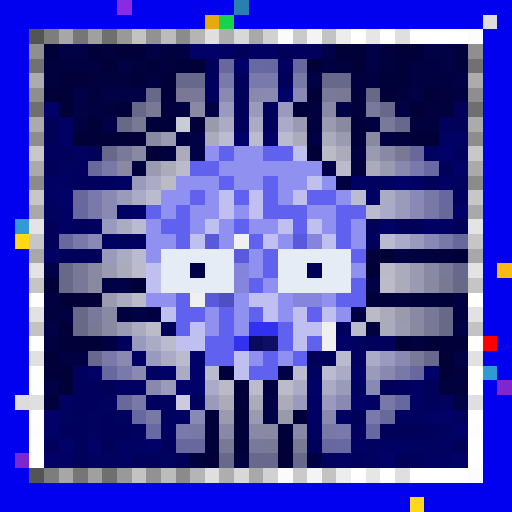
t = 0.00 s
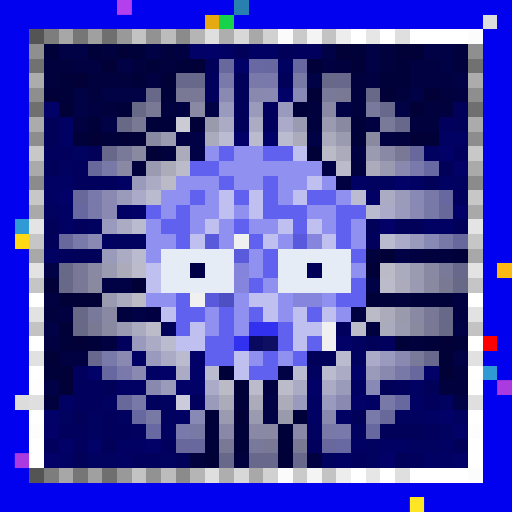
t = 0.56 s
t = 1.13 s: frame unchanged from t = 0.00 s, image omitted
t = 1.69 s: frame unchanged from t = 0.00 s, image omitted
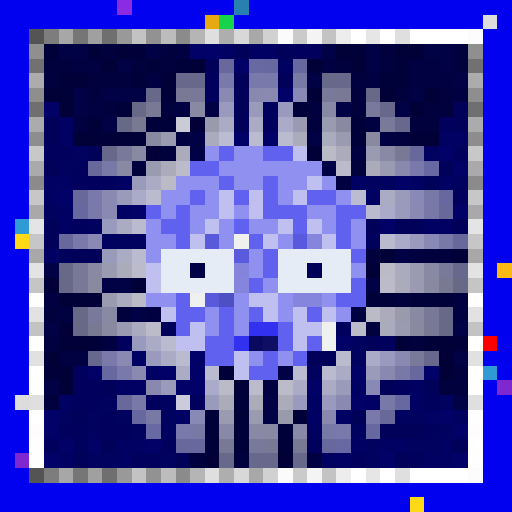
t = 2.25 s
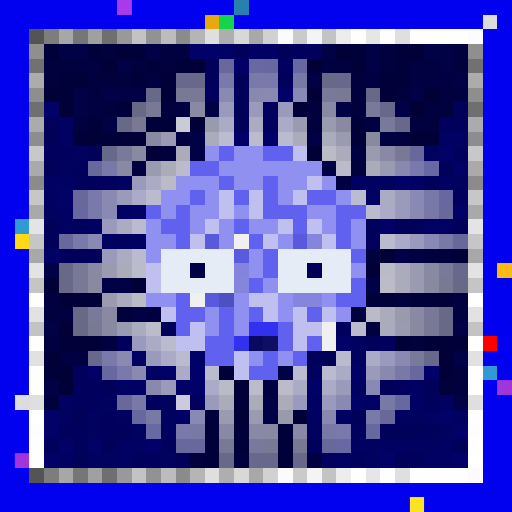
t = 2.82 s

The animated SVG that drew these frames (rendered in a browser with its animation timeline set to each time). Animation: 1 CSS @keyframes rule; one cycle of 3.38 s, repeats indefinitely.

<svg viewBox="0 0 35 35" shape-rendering="crispEdges" xmlns="http://www.w3.org/2000/svg"><style>@keyframes pop{0%,100%{opacity:0}18%{opacity:1}36%{opacity:0}}.a00{animation:pop 1.8s linear 0.00s infinite}.a01{animation:pop 1.8s linear -0.23s infinite}.a02{animation:pop 1.8s linear -0.45s infinite}.a03{animation:pop 1.8s linear -0.68s infinite}.a04{animation:pop 1.8s linear -0.90s infinite}.a05{animation:pop 1.8s linear -1.13s infinite}.a06{animation:pop 1.8s linear -1.35s infinite}.a07{animation:pop 1.8s linear -1.58s infinite}</style><rect width="35" height="35" fill="#0101ef"/><path fill="#8a2be2" d="M8 0h1v1H8z"/><path fill="#2780af" d="M16 0h1v1H16z"/><path fill="#e7a911" d="M14 1h1v1H14z"/><path fill="#16d34c" d="M15 1h1v1H15z"/><path fill="#dcdcdc" d="M33 1h1v1H33zM1 27h1v1H1z"/><path fill="#545454" d="M2 2h1v1H2zM2 32h1v1H2z"/><path fill="#7d7d7d" d="M3 2h1v1H3zM3 32h1v1H3z"/><path fill="#a7a7a7" d="M4 2h1v1H4zM4 32h1v1H4z"/><path fill="#767676" d="M5 2h1v1H5zM5 32h1v1H5z"/><path fill="#a0a0a0" d="M6 2h1v1H6zM6 32h1v1H6z"/><path fill="#6f6f6f" d="M7 2h1v1H7zM2 7h1v1H2zM32 7h1v1H32zM7 32h1v1H7z"/><path fill="#999999" d="M8 2h1v1H8zM8 32h1v1H8z"/><path fill="#c3c3c3" d="M9 2h1v1H9zM22 2h1v1H22zM2 22h1v1H2zM32 22h1v1H32zM9 32h1v1H9zM22 32h1v1H22z"/><path fill="#929292" d="M10 2h1v1H10zM10 32h1v1H10z"/><path fill="#bcbcbc" d="M11 2h1v1H11zM11 32h1v1H11z"/><path fill="#8b8b8b" d="M12 2h1v1H12zM2 12h1v1H2zM32 12h1v1H32zM12 32h1v1H12z"/><path fill="#b5b5b5" d="M13 2h1v1H13zM13 32h1v1H13z"/><path fill="#dfdfdf" d="M14 2h1v1H14zM27 2h1v1H27zM2 27h1v1H2zM32 27h1v1H32zM14 32h1v1H14zM27 32h1v1H27z"/><path fill="#aeaeae" d="M15 2h1v1H15zM15 32h1v1H15z"/><path fill="#d8d8d8" d="M16 2h1v1H16zM16 32h1v1H16z"/><path fill="#a8a8a8" d="M17 2h1v1H17zM2 17h1v1H2zM32 17h1v1H32zM17 32h1v1H17z"/><path fill="#d1d1d1" d="M18 2h1v1H18zM18 32h1v1H18z"/><path fill="#fbfbfb" d="M19 2h1v1H19zM19 32h1v1H19z"/><path fill="#cacaca" d="M20 2h1v1H20zM20 32h1v1H20z"/><path fill="#f4f4f4" d="M21 2h1v1H21zM21 32h1v1H21z"/><path fill="#ededed" d="M23 2h1v1H23zM23 32h1v1H23z"/><path fill="#ffffff" d="M24 2h1v1H24zM26 2h1v1H26zM28 2h4v1H28zM2 20h1v1H2zM32 20h1v1H32zM2 23h1v1H2zM32 23h1v1H32zM2 25h1v1H2zM32 25h1v1H32zM2 28h1v1H2zM32 28h1v1H32zM2 30h1v1H2zM32 30h1v1H32zM2 31h1v1H2zM32 31h1v1H32zM24 32h1v1H24zM26 32h1v1H26zM28 32h4v1H28z"/><path fill="#e6e6e6" d="M25 2h1v1H25zM25 32h1v1H25z"/><path fill="#fcfcfc" d="M32 2h1v1H32zM32 32h1v1H32z"/><path fill="#8f8f8f" d="M2 3h1v1H2zM32 3h1v1H32z"/><path fill="#01013a" d="M3 3h1v1H3zM6 3h1v1H6zM9 3h1v1H9zM24 3h1v1H24zM10 4h1v1H10zM12 4h1v1H12zM27 4h1v1H27zM4 5h1v1H4zM9 5h1v1H9zM26 5h2v1H26zM4 6h1v1H4zM11 6h1v1H11zM8 7h1v1H8zM20 7h1v1H20zM6 8h1v1H6zM10 8h2v1H10zM24 8h1v1H24zM5 9h1v1H5zM7 9h1v1H7zM24 9h1v1H24zM31 17h1v1H31zM25 20h2v1H25zM28 20h3v1H28zM4 23h1v1H4zM6 23h1v1H6zM27 23h1v1H27zM29 23h1v1H29zM31 23h1v1H31zM3 25h1v1H3zM15 25h1v1H15zM16 27h1v1H16zM14 28h1v1H14zM20 28h1v1H20zM14 29h1v1H14zM16 29h1v1H16zM19 29h1v1H19zM14 30h1v1H14zM16 30h1v1H16zM19 30h1v1H19z"/><path fill="#010146" d="M4 3h2v1H4zM10 3h1v1H10zM22 3h1v1H22zM25 3h1v1H25zM29 3h2v1H29zM8 4h1v1H8zM25 4h1v1H25zM30 4h1v1H30zM21 5h1v1H21zM31 5h1v1H31zM5 6h1v1H5zM7 6h3v1H7zM28 6h1v1H28zM5 7h1v1H5zM14 7h1v1H14zM23 7h1v1H23zM27 7h1v1H27zM7 8h1v1H7zM13 9h1v1H13zM21 9h1v1H21zM13 10h1v1H13zM22 11h1v1H22zM27 17h1v1H27zM3 18h1v1H3zM7 19h2v1H7zM25 19h1v1H25zM9 21h1v1H9zM3 22h1v1H3zM31 22h1v1H31zM31 24h1v1H31zM19 25h1v1H19zM3 26h1v1H3zM18 27h1v1H18zM31 27h1v1H31zM18 28h1v1H18z"/><path fill="#01013e" d="M7 3h1v1H7zM11 3h1v1H11zM26 3h1v1H26zM31 3h1v1H31zM3 4h2v1H3zM9 4h1v1H9zM11 4h1v1H11zM23 4h1v1H23zM26 4h1v1H26zM31 4h1v1H31zM3 5h1v1H3zM6 5h3v1H6zM24 5h1v1H24zM6 6h1v1H6zM24 6h1v1H24zM27 6h1v1H27zM30 6h1v1H30zM7 7h1v1H7zM11 7h1v1H11zM21 7h1v1H21zM24 7h1v1H24zM29 7h2v1H29zM21 8h1v1H21zM28 8h2v1H28zM27 9h1v1H27zM11 10h1v1H11zM9 11h1v1H9zM24 11h1v1H24zM25 17h1v1H25zM29 17h2v1H29zM27 20h1v1H27zM3 21h1v1H3zM8 21h1v1H8zM25 22h1v1H25zM28 23h1v1H28zM31 25h1v1H31zM30 26h2v1H30zM3 27h1v1H3zM13 31h1v1H13zM16 31h1v1H16z"/><path fill="#010137" d="M8 3h1v1H8zM23 3h1v1H23zM27 3h2v1H27zM7 4h1v1H7zM13 4h1v1H13zM21 4h1v1H21zM24 4h1v1H24zM5 5h1v1H5zM11 5h1v1H11zM3 6h1v1H3zM21 6h1v1H21zM26 6h1v1H26zM29 6h1v1H29zM4 7h1v1H4zM28 7h1v1H28zM13 8h1v1H13zM6 9h1v1H6zM8 9h2v1H8zM28 9h2v1H28zM10 10h1v1H10zM21 10h1v1H21zM26 17h1v1H26zM25 18h1v1H25zM3 19h1v1H3zM9 19h1v1H9zM4 20h3v1H4zM4 22h1v1H4zM5 23h1v1H5zM30 23h1v1H30zM3 24h1v1H3zM30 24h1v1H30zM4 25h1v1H4zM30 25h1v1H30zM4 26h1v1H4zM16 26h1v1H16zM16 28h1v1H16zM14 31h1v1H14zM19 31h1v1H19z"/><path fill="#010142" d="M12 3h1v1H12zM5 4h2v1H5zM22 4h1v1H22zM28 4h2v1H28zM10 5h1v1H10zM25 5h1v1H25zM28 5h3v1H28zM31 6h1v1H31zM6 7h1v1H6zM12 7h1v1H12zM5 8h1v1H5zM25 8h1v1H25zM12 9h1v1H12zM26 9h1v1H26zM24 10h1v1H24zM23 12h1v1H23zM28 17h1v1H28zM3 20h1v1H3zM31 20h1v1H31zM4 21h1v1H4zM10 21h1v1H10zM24 21h1v1H24zM31 21h1v1H31zM3 23h1v1H3zM7 23h1v1H7zM4 24h2v1H4zM18 26h1v1H18zM21 31h1v1H21z"/><path fill="#010168" d="M13 3h2v1H13zM16 4h1v1H16zM19 6h1v1H19zM3 7h1v1H3zM16 9h1v1H16zM18 9h1v1H18zM30 10h1v1H30zM31 11h1v1H31zM27 12h1v1H27zM4 13h1v1H4zM9 14h1v1H9zM31 14h1v1H31zM26 15h1v1H26zM23 23h1v1H23zM13 24h1v1H13zM6 25h1v1H6zM11 25h1v1H11zM13 25h1v1H13zM24 25h1v1H24zM29 25h1v1H29zM12 26h2v1H12zM21 26h1v1H21zM24 27h1v1H24zM3 28h1v1H3zM30 28h1v1H30zM3 29h1v1H3zM31 29h1v1H31zM4 30h1v1H4zM6 30h1v1H6zM10 30h1v1H10zM3 31h1v1H3zM26 31h1v1H26zM31 31h1v1H31z"/><path fill="#010164" d="M15 3h1v1H15zM17 3h2v1H17zM4 8h1v1H4zM4 9h1v1H4zM30 9h2v1H30zM3 12h2v1H3zM8 12h1v1H8zM24 12h1v1H24zM28 12h1v1H28zM30 12h1v1H30zM3 13h1v1H3zM25 13h1v1H25zM4 14h1v1H4zM8 14h1v1H8zM4 15h1v1H4zM29 15h2v1H29zM3 17h1v1H3zM9 24h1v1H9zM10 25h1v1H10zM8 26h2v1H8zM24 26h1v1H24zM28 26h1v1H28zM4 27h1v1H4zM21 27h1v1H21zM25 27h1v1H25zM28 27h1v1H28zM12 28h1v1H12zM21 28h1v1H21zM23 28h1v1H23zM29 28h1v1H29zM8 30h2v1H8zM24 30h1v1H24zM26 30h2v1H26zM30 30h1v1H30zM4 31h1v1H4zM8 31h1v1H8zM23 31h1v1H23zM29 31h2v1H29z"/><path fill="#010159" d="M16 3h1v1H16zM19 3h1v1H19zM14 4h1v1H14zM16 5h1v1H16zM19 5h1v1H19zM16 6h1v1H16zM16 7h1v1H16zM31 7h1v1H31zM3 8h1v1H3zM16 8h1v1H16zM31 8h1v1H31zM3 9h1v1H3zM6 10h1v1H6zM3 11h1v1H3zM30 11h1v1H30zM29 12h1v1H29zM3 15h1v1H3zM25 15h1v1H25zM27 15h2v1H27zM31 15h1v1H31zM3 16h1v1H3zM5 17h2v1H5zM11 22h1v1H11zM25 23h1v1H25zM21 24h2v1H21zM7 26h1v1H7zM26 26h1v1H26zM29 26h1v1H29zM5 28h1v1H5zM24 28h1v1H24zM26 29h3v1H26zM7 30h1v1H7zM31 30h1v1H31zM5 31h1v1H5zM12 31h1v1H12zM27 31h1v1H27z"/><path fill="#01015d" d="M20 3h2v1H20zM14 5h1v1H14zM14 6h1v1H14zM18 7h1v1H18zM18 8h1v1H18zM30 8h1v1H30zM3 10h2v1H3zM31 10h1v1H31zM5 11h1v1H5zM5 12h3v1H5zM31 13h1v1H31zM5 15h1v1H5zM25 16h1v1H25zM4 17h1v1H4zM23 22h1v1H23zM8 23h1v1H8zM26 23h1v1H26zM5 25h1v1H5zM5 26h2v1H5zM27 26h1v1H27zM5 27h2v1H5zM10 27h1v1H10zM13 27h1v1H13zM29 27h1v1H29zM7 28h1v1H7zM4 29h2v1H4zM7 29h2v1H7zM29 29h1v1H29zM3 30h1v1H3zM5 30h1v1H5zM11 30h1v1H11zM21 30h1v1H21zM9 31h2v1H9zM24 31h1v1H24zM28 31h1v1H28z"/><path fill="#717171" d="M2 4h1v1H2zM32 4h1v1H32z"/><path fill="#68689c" d="M15 4h1v1H15zM28 10h1v1H28zM4 16h1v1H4zM31 16h1v1H31zM12 30h1v1H12zM22 30h1v1H22z"/><path fill="#6868a2" d="M17 4h1v1H17zM29 11h1v1H29zM10 29h1v1H10zM23 30h1v1H23z"/><path fill="#6868a0" d="M18 4h1v1H18zM20 4h1v1H20zM30 13h1v1H30zM5 14h1v1H5zM7 25h1v1H7zM27 27h1v1H27zM9 28h1v1H9zM25 29h1v1H25z"/><path fill="#010160" d="M19 4h1v1H19zM5 10h1v1H5zM29 10h1v1H29zM4 11h1v1H4zM25 12h2v1H25zM31 12h1v1H31zM3 14h1v1H3zM6 15h1v1H6zM7 16h3v1H7zM24 23h1v1H24zM24 24h1v1H24zM21 25h1v1H21zM7 27h1v1H7zM11 27h1v1H11zM30 27h1v1H30zM4 28h1v1H4zM6 28h1v1H6zM8 28h1v1H8zM11 28h1v1H11zM27 28h2v1H27zM31 28h1v1H31zM6 29h1v1H6zM9 29h1v1H9zM11 29h1v1H11zM21 29h1v1H21zM24 29h1v1H24zM30 29h1v1H30zM25 30h1v1H25zM28 30h2v1H28zM6 31h2v1H6zM11 31h1v1H11zM22 31h1v1H22zM25 31h1v1H25z"/><path fill="#acacac" d="M2 5h1v1H2zM32 5h1v1H32z"/><path fill="#68688d" d="M12 5h1v1H12zM23 5h1v1H23zM26 7h1v1H26zM27 8h1v1H27zM31 18h1v1H31zM29 24h1v1H29zM17 31h2v1H17zM20 31h1v1H20z"/><path fill="#68688b" d="M13 5h1v1H13zM7 10h1v1H7zM15 31h1v1H15z"/><path fill="#7979aa" d="M15 5h1v1H15zM17 5h1v1H17zM6 14h1v1H6zM5 16h1v1H5zM7 24h1v1H7zM25 28h1v1H25z"/><path fill="#7979ac" d="M18 5h1v1H18zM28 11h1v1H28zM6 13h1v1H6zM8 25h1v1H8zM12 29h1v1H12zM23 29h1v1H23z"/><path fill="#7979a5" d="M20 5h1v1H20zM10 28h1v1H10zM13 29h1v1H13z"/><path fill="#686888" d="M22 5h1v1H22zM10 6h1v1H10zM25 6h1v1H25zM4 19h1v1H4zM30 21h1v1H30z"/><path fill="#8e8e8e" d="M2 6h1v1H2zM32 6h1v1H32z"/><path fill="#797995" d="M12 6h1v1H12zM23 6h1v1H23zM10 7h1v1H10zM27 10h1v1H27zM29 22h1v1H29zM15 30h1v1H15zM18 30h1v1H18z"/><path fill="#797997" d="M13 6h1v1H13zM5 18h1v1H5zM5 19h1v1H5zM29 21h1v1H29z"/><path fill="#8989b1" d="M15 6h1v1H15zM18 6h1v1H18zM7 13h1v1H7zM8 24h1v1H8zM27 24h1v1H27zM9 25h1v1H9zM23 27h1v1H23z"/><path fill="#8989af" d="M17 6h1v1H17zM27 11h1v1H27zM26 25h1v1H26zM10 26h1v1H10zM22 28h1v1H22z"/><path fill="#8989b6" d="M20 6h1v1H20zM28 13h1v1H28zM29 16h1v1H29zM25 26h1v1H25zM13 28h1v1H13z"/><path fill="#797999" d="M22 6h1v1H22zM26 8h1v1H26zM8 10h1v1H8zM30 18h1v1H30zM28 24h1v1H28z"/><path fill="#686887" d="M9 7h1v1H9zM8 8h1v1H8zM4 18h1v1H4zM31 19h1v1H31zM5 21h1v1H5zM5 22h1v1H5zM30 22h1v1H30z"/><path fill="#8989a3" d="M13 7h1v1H13zM8 11h1v1H8zM6 18h1v1H6zM29 18h1v1H29zM7 21h1v1H7zM28 21h1v1H28zM18 29h1v1H18z"/><path fill="#9a9abe" d="M15 7h1v1H15zM19 7h1v1H19zM7 15h1v1H7zM10 24h1v1H10zM26 24h1v1H26zM20 27h1v1H20z"/><path fill="#9a9aba" d="M17 7h1v1H17zM9 12h1v1H9zM8 13h1v1H8zM27 13h1v1H27zM7 17h1v1H7zM25 25h1v1H25zM11 26h1v1H11zM23 26h1v1H23zM14 27h1v1H14z"/><path fill="#8989a5" d="M22 7h1v1H22zM26 10h1v1H26zM17 29h1v1H17z"/><path fill="#79799b" d="M25 7h1v1H25zM6 21h1v1H6zM17 30h1v1H17z"/><path fill="#ababab" d="M2 8h1v1H2zM32 8h1v1H32z"/><path fill="#797994" d="M9 8h1v1H9zM30 19h1v1H30zM6 22h1v1H6zM20 30h1v1H20z"/><path fill="#cbcbd6" d="M12 8h1v1H12z"/><path fill="#9a9aad" d="M14 8h1v1H14zM27 21h1v1H27zM19 28h1v1H19z"/><path fill="#ababc6" d="M15 8h1v1H15zM10 12h1v1H10zM10 23h1v1H10zM12 25h1v1H12zM22 26h1v1H22z"/><path fill="#ababc4" d="M17 8h1v1H17zM26 13h1v1H26zM8 15h1v1H8zM8 17h1v1H8z"/><path fill="#ababc9" d="M19 8h1v1H19zM9 13h1v1H9zM26 14h1v1H26zM27 16h1v1H27zM25 24h1v1H25zM14 26h1v1H14z"/><path fill="#9a9ab3" d="M20 8h1v1H20zM28 19h1v1H28zM8 22h1v1H8z"/><path fill="#9a9ab0" d="M22 8h1v1H22zM23 9h1v1H23zM25 10h1v1H25zM10 11h1v1H10zM7 18h1v1H7zM28 18h1v1H28zM17 28h1v1H17z"/><path fill="#8989a2" d="M23 8h1v1H23zM10 9h1v1H10zM9 10h1v1H9zM29 19h1v1H29zM7 22h1v1H7z"/><path fill="#8d8d8d" d="M2 9h1v1H2zM32 9h1v1H32z"/><path fill="#9a9ab1" d="M11 9h1v1H11zM26 11h1v1H26zM7 20h1v1H7zM27 22h1v1H27zM15 28h1v1H15z"/><path fill="#ababbe" d="M14 9h1v1H14zM22 9h1v1H22zM27 18h1v1H27zM26 22h1v1H26z"/><path fill="#bbbbd1" d="M15 9h1v1H15zM24 13h1v1H24zM20 25h1v1H20z"/><path fill="#bbbbd0" d="M17 9h1v1H17zM19 9h1v1H19zM25 14h1v1H25zM9 15h1v1H9zM11 23h1v1H11zM23 24h1v1H23zM14 25h1v1H14z"/><path fill="#ababbc" d="M20 9h1v1H20zM12 10h1v1H12z"/><path fill="#8989a0" d="M25 9h1v1H25zM6 19h1v1H6zM28 22h1v1H28z"/><path fill="#c8c8c8" d="M2 10h1v1H2zM32 10h1v1H32z"/><path fill="#9090f0" d="M14 10h1v1H14zM16 10h2v1H16zM15 11h7v1H15zM12 12h3v1H12zM16 12h2v1H16zM19 12h2v1H19zM22 12h1v1H22zM11 13h2v1H11zM14 13h1v1H14zM19 13h1v1H19zM23 13h1v1H23zM11 14h1v1H11zM13 14h2v1H13zM16 14h1v1H16zM21 14h2v1H21zM10 15h1v1H10zM13 15h1v1H13zM15 15h1v1H15zM17 15h2v1H17zM22 15h1v1H22zM24 15h1v1H24zM10 16h2v1H10zM15 16h1v1H15zM19 16h1v1H19zM24 16h1v1H24zM10 17h1v1H10zM17 17h1v1H17zM17 18h1v1H17zM24 18h1v1H24zM18 19h1v1H18zM10 20h2v1H10zM16 20h1v1H16zM19 20h1v1H19zM22 20h1v1H22zM14 21h1v1H14zM16 21h1v1H16zM19 21h1v1H19zM23 21h1v1H23zM14 22h1v1H14zM16 22h1v1H16zM17 24h1v1H17zM19 24h1v1H19z"/><path fill="#6161ef" d="M15 10h1v1H15zM18 10h2v1H18zM13 11h2v1H13zM15 12h1v1H15zM18 12h1v1H18zM13 13h1v1H13zM16 13h1v1H16zM18 13h1v1H18zM21 13h2v1H21zM10 14h1v1H10zM12 14h1v1H12zM18 14h3v1H18zM23 14h2v1H23zM11 15h2v1H11zM16 15h1v1H16zM20 15h1v1H20zM23 15h1v1H23zM12 16h1v1H12zM17 16h1v1H17zM23 16h1v1H23zM18 17h1v1H18zM24 17h1v1H24zM18 18h1v1H18zM17 19h1v1H17zM24 19h1v1H24zM12 20h1v1H12zM23 20h2v1H23zM12 21h2v1H12zM15 21h1v1H15zM17 21h1v1H17zM21 21h1v1H21zM12 22h1v1H12zM15 22h1v1H15zM19 22h1v1H19zM14 23h2v1H14zM19 23h1v1H19zM21 23h1v1H21zM14 24h2v1H14zM18 24h1v1H18zM20 24h1v1H20zM17 25h2v1H17z"/><path fill="#c0c0f0" d="M20 10h1v1H20zM21 12h1v1H21zM15 13h1v1H15zM17 13h1v1H17zM20 13h1v1H20zM15 14h1v1H15zM17 14h1v1H17zM14 15h1v1H14zM19 15h1v1H19zM21 15h1v1H21zM13 16h1v1H13zM18 16h1v1H18zM22 16h1v1H22zM10 18h1v1H10zM10 19h1v1H10zM17 20h2v1H17zM11 21h1v1H11zM18 21h1v1H18zM20 21h1v1H20zM22 21h1v1H22zM13 22h1v1H13zM20 22h2v1H20zM12 23h2v1H12zM20 23h1v1H20zM16 24h1v1H16zM16 25h1v1H16z"/><path fill="#bbbbc7" d="M22 10h1v1H22zM11 12h1v1H11zM26 18h1v1H26zM25 21h1v1H25zM15 26h1v1H15z"/><path fill="#ababbb" d="M23 10h1v1H23zM25 11h1v1H25zM27 19h1v1H27zM26 21h1v1H26z"/><path fill="#aaaaaa" d="M2 11h1v1H2zM32 11h1v1H32z"/><path fill="#68689a" d="M6 11h1v1H6zM5 13h1v1H5zM30 14h1v1H30zM8 27h1v1H8zM26 28h1v1H26z"/><path fill="#7979a7" d="M7 11h1v1H7zM29 14h1v1H29zM30 16h1v1H30zM27 25h1v1H27zM9 27h1v1H9zM22 29h1v1H22z"/><path fill="#ababba" d="M11 11h1v1H11zM8 18h1v1H8zM15 27h1v1H15zM17 27h1v1H17zM19 27h1v1H19z"/><path fill="#bbbbc9" d="M12 11h1v1H12zM19 26h1v1H19z"/><path fill="#bbbbcb" d="M23 11h1v1H23zM9 18h1v1H9zM17 26h1v1H17z"/><path fill="#c7c7c7" d="M2 13h1v1H2zM32 13h1v1H32z"/><path fill="#bbbbcf" d="M10 13h1v1H10zM26 16h1v1H26zM9 17h1v1H9zM12 24h1v1H12zM22 25h1v1H22z"/><path fill="#7979a8" d="M29 13h1v1H29zM26 27h1v1H26z"/><path fill="#a9a9a9" d="M2 14h1v1H2zM32 14h1v1H32z"/><path fill="#8989b4" d="M7 14h1v1H7zM28 14h1v1H28zM6 16h1v1H6z"/><path fill="#9a9abc" d="M27 14h1v1H27zM28 16h1v1H28z"/><path fill="#2f9ad3" d="M1 15h1v1H1zM33 25h1v1H33z"/><path fill="#e4e4e4" d="M2 15h1v1H2zM32 15h1v1H32z"/><path fill="#ffd816" d="M1 16h1v1H1zM28 34h1v1H28z"/><path fill="#c6c6c6" d="M2 16h1v1H2zM32 16h1v1H32z"/><path fill="#5959dc" d="M14 16h1v1H14zM14 20h1v1H14z"/><path fill="#f0f0f0" d="M16 16h1v1H16zM13 20h1v1H13zM22 22h1v1H22zM22 23h1v1H22z"/><path fill="#5959dd" d="M20 16h1v1H20z"/><path fill="#8585dd" d="M21 16h1v1H21z"/><path fill="#e6ecf5" d="M11 17h5v1H11zM19 17h5v1H19zM11 18h2v1H11zM14 18h2v1H14zM19 18h2v1H19zM22 18h2v1H22zM11 19h5v1H11zM19 19h5v1H19z"/><path fill="#5a5add" d="M16 17h1v1H16z"/><path fill="#e3e3e3" d="M2 18h1v1H2zM32 18h1v1H32z"/><path fill="#000047" d="M13 18h1v1H13z"/><path fill="#8484dc" d="M16 18h1v1H16z"/><path fill="#000059" d="M21 18h1v1H21z"/><path fill="#fcb913" d="M34 18h1v1H34z"/><path fill="#c5c5c5" d="M2 19h1v1H2zM32 19h1v1H32z"/><path fill="#8585de" d="M16 19h1v1H16zM20 20h2v1H20z"/><path fill="#bbbbca" d="M26 19h1v1H26zM10 22h1v1H10zM24 22h1v1H24z"/><path fill="#ababbf" d="M8 20h1v1H8zM9 22h1v1H9z"/><path fill="#bbbbc8" d="M9 20h1v1H9z"/><path fill="#4f4fc4" d="M15 20h1v1H15z"/><path fill="#e2e2e2" d="M2 21h1v1H2zM32 21h1v1H32z"/><path fill="#3131ef" d="M17 22h2v1H17zM16 23h1v1H16z"/><path fill="#9a9abf" d="M9 23h1v1H9zM22 27h1v1H22z"/><path fill="#09095f" d="M17 23h1v1H17z"/><path fill="#0e0e62" d="M18 23h1v1H18z"/><path fill="#ff0000" d="M33 23h1v1H33z"/><path fill="#e1e1e1" d="M2 24h1v1H2zM32 24h1v1H32z"/><path fill="#68688f" d="M6 24h1v1H6z"/><path fill="#ababc5" d="M11 24h1v1H11zM23 25h1v1H23zM20 26h1v1H20z"/><path fill="#68689e" d="M28 25h1v1H28zM13 30h1v1H13z"/><path fill="#fefefe" d="M2 26h1v1H2zM32 26h1v1H32z"/><path fill="#7e27cf" d="M34 26h1v1H34zM1 31h1v1H1z"/><path fill="#cbcbdb" d="M12 27h1v1H12z"/><path fill="#fdfdfd" d="M2 29h1v1H2zM32 29h1v1H32z"/><path fill="#8989a7" d="M15 29h1v1H15zM20 29h1v1H20z"/><rect x="8" y="0" width="1" height="1" fill="#ff67ff" class="a06"/><g fill="#ff5fff"><rect x="34" y="26" width="1" height="1" class="a06"/><rect x="1" y="31" width="1" height="1" class="a06"/></g><rect x="28" y="34" width="1" height="1" fill="#ffff3f" class="a06"/></svg>
